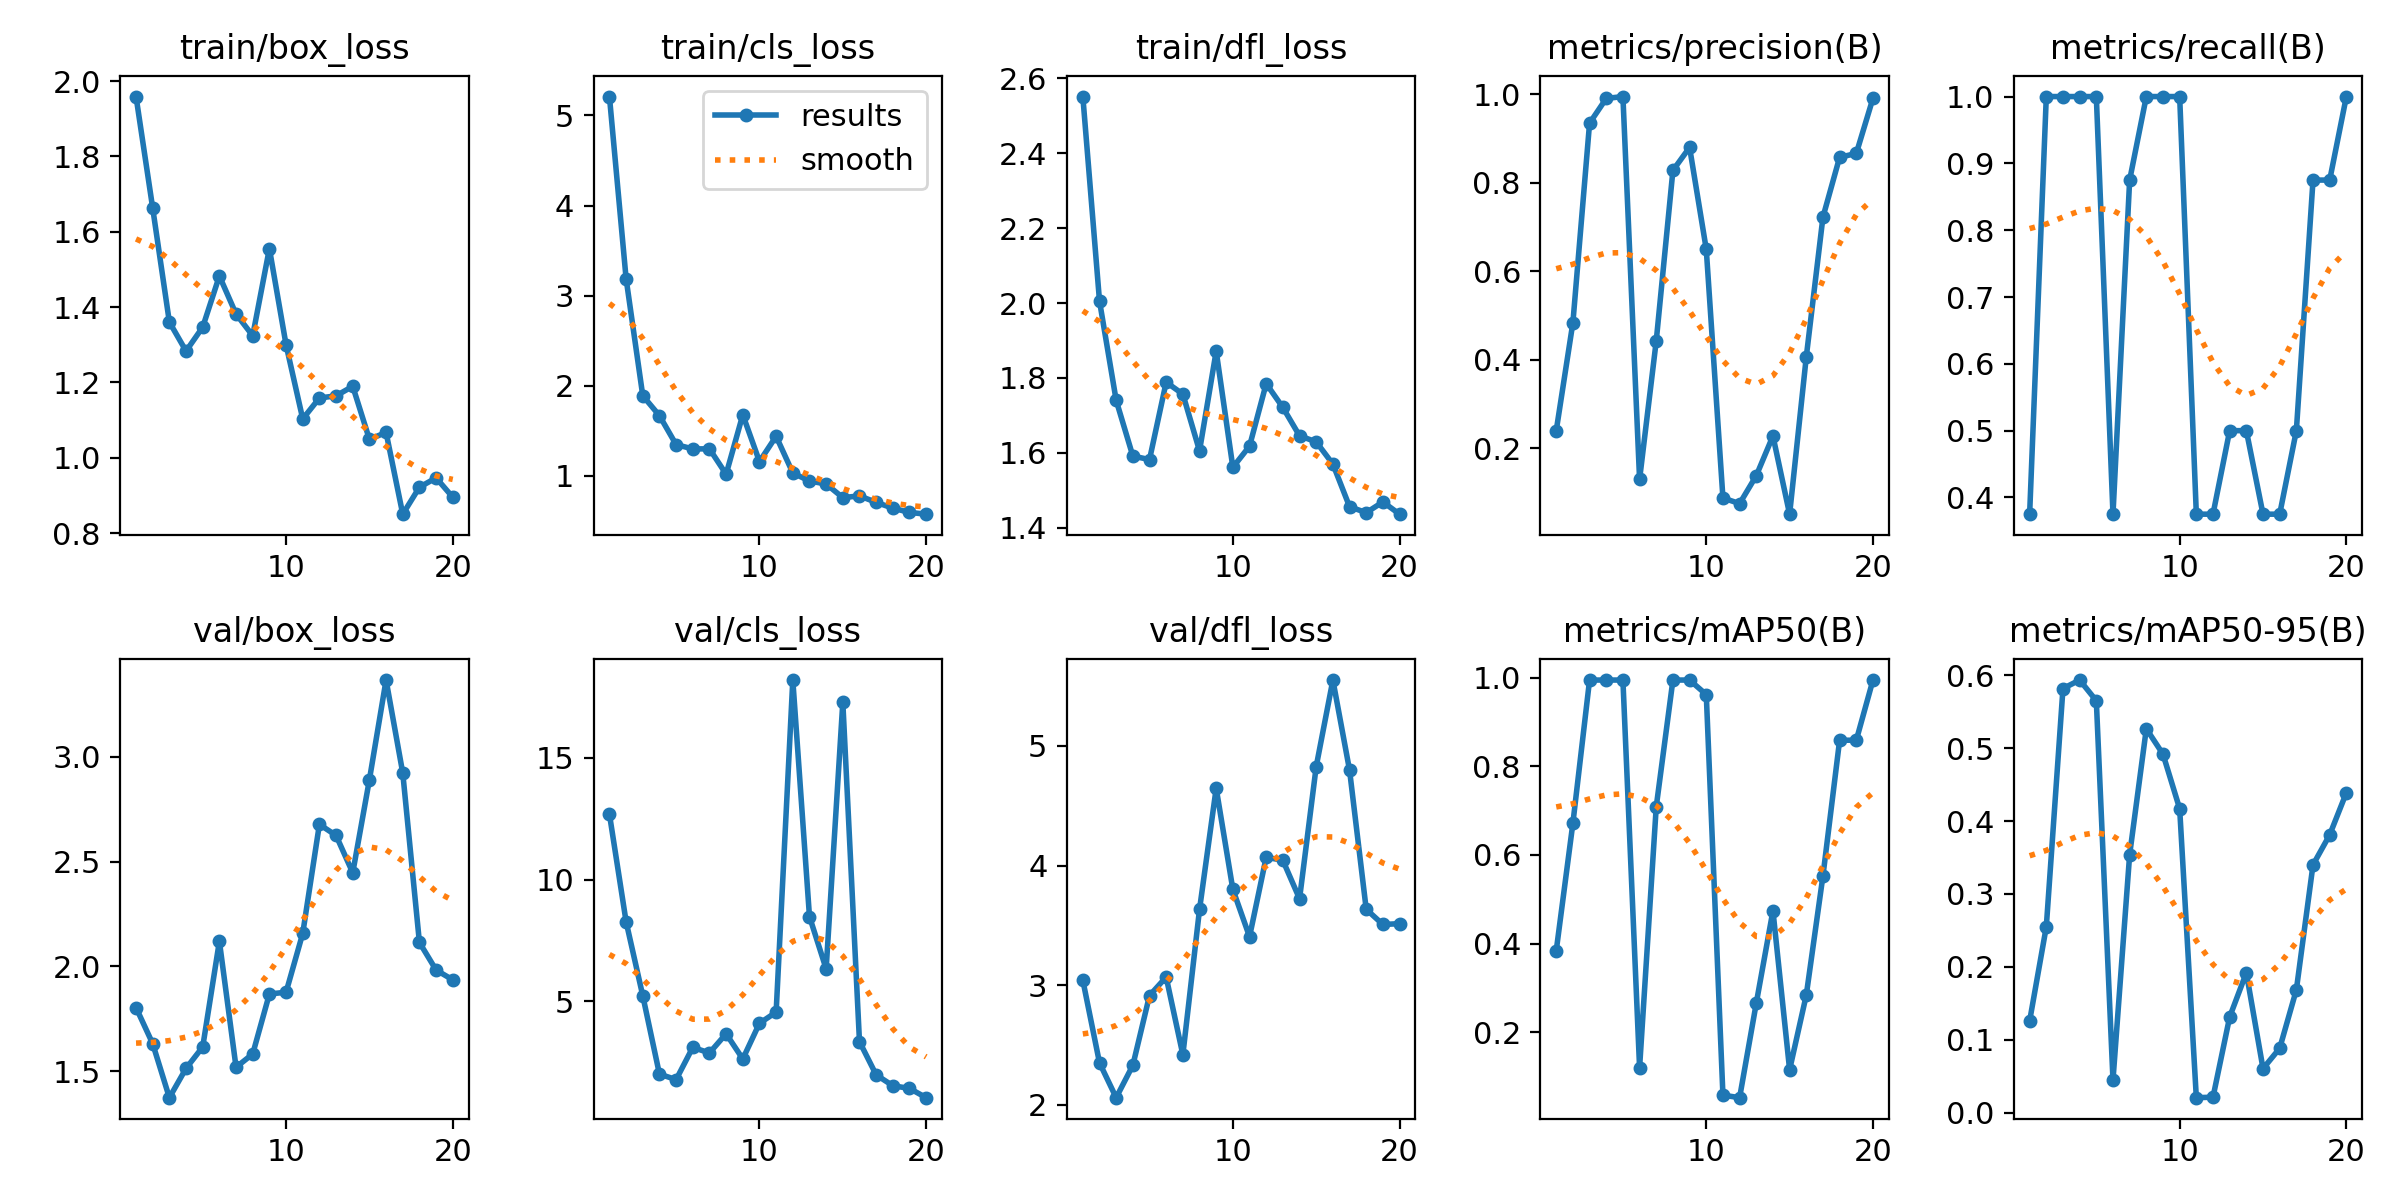

Data behind this chart, as committed beside it:
epoch, train/box_loss, train/cls_loss, train/dfl_loss, metrics/precision(B), metrics/recall(B), metrics/mAP50(B), metrics/mAP50-95(B), val/box_loss, val/cls_loss, val/dfl_loss, lr/pg0, lr/pg1, lr/pg2
1, 1.959, 5.21, 2.551, 0.24, 0.375, 0.3836, 0.1257, 1.803, 12.69, 3.042, 0.00012, 0.00012, 0.00012
2, 1.663, 3.188, 2.005, 0.4841, 1, 0.6719, 0.255, 1.631, 8.27, 2.352, 0.0002471, 0.0002471, 0.0002471
3, 1.36, 1.887, 1.74, 0.9347, 1, 0.995, 0.5817, 1.373, 5.229, 2.06, 0.0003604, 0.0003604, 0.0003604
4, 1.283, 1.666, 1.591, 0.9905, 1, 0.995, 0.5934, 1.513, 2.009, 2.331, 0.0004598, 0.0004598, 0.0004598
5, 1.347, 1.344, 1.582, 0.9948, 1, 0.995, 0.565, 1.615, 1.784, 2.914, 0.0005454, 0.0005454, 0.0005454
6, 1.483, 1.296, 1.789, 0.1301, 0.375, 0.1198, 0.0448, 2.119, 3.107, 3.068, 0.000617, 0.000617, 0.000617
7, 1.381, 1.297, 1.757, 0.443, 0.875, 0.709, 0.3539, 1.518, 2.878, 2.419, 0.0006749, 0.0006749, 0.0006749
8, 1.324, 1.015, 1.605, 0.8279, 1, 0.995, 0.5266, 1.582, 3.666, 3.633, 0.0007189, 0.0007189, 0.0007189
9, 1.555, 1.676, 1.871, 0.8799, 1, 0.995, 0.4917, 1.868, 2.632, 4.646, 0.000749, 0.000749, 0.000749
10, 1.3, 1.156, 1.562, 0.6499, 1, 0.9623, 0.4169, 1.877, 4.098, 3.8, 0.0007652, 0.0007652, 0.0007652
11, 1.103, 1.437, 1.618, 0.08803, 0.375, 0.05755, 0.02055, 2.157, 4.555, 3.405, 0.0007676, 0.0007676, 0.0007676
12, 1.159, 1.03, 1.785, 0.0753, 0.375, 0.05186, 0.02121, 2.677, 18.2, 4.07, 0.0007561, 0.0007561, 0.0007561
13, 1.164, 0.939, 1.721, 0.1383, 0.5, 0.2652, 0.1313, 2.625, 8.482, 4.043, 0.0007308, 0.0007308, 0.0007308
14, 1.19, 0.9068, 1.646, 0.2281, 0.5, 0.474, 0.1919, 2.446, 6.331, 3.722, 0.0006916, 0.0006916, 0.0006916
15, 1.049, 0.7549, 1.629, 0.05143, 0.375, 0.1149, 0.06044, 2.891, 17.28, 4.827, 0.000614, 0.000614, 0.000614
16, 1.067, 0.7743, 1.57, 0.4067, 0.375, 0.2835, 0.08827, 3.366, 3.344, 5.55, 0.000614, 0.000614, 0.000614
17, 0.85, 0.7027, 1.456, 0.7224, 0.5, 0.5528, 0.1685, 2.923, 1.98, 4.797, 0.000515, 0.000515, 0.000515
18, 0.9216, 0.6378, 1.44, 0.8576, 0.875, 0.8591, 0.3399, 2.114, 1.532, 3.634, 0.000416, 0.000416, 0.000416
19, 0.9464, 0.5907, 1.469, 0.8662, 0.875, 0.8591, 0.381, 1.982, 1.422, 3.507, 0.000317, 0.000317, 0.000317
20, 0.8951, 0.5712, 1.436, 0.9909, 1, 0.995, 0.4388, 1.936, 1.042, 3.514, 0.000218, 0.000218, 0.000218
